Labelled photos from "data_cropped", an image-classification folder in xhamera1/toothbrush-bristle-defect-detection. The possible labels are: defective, good.

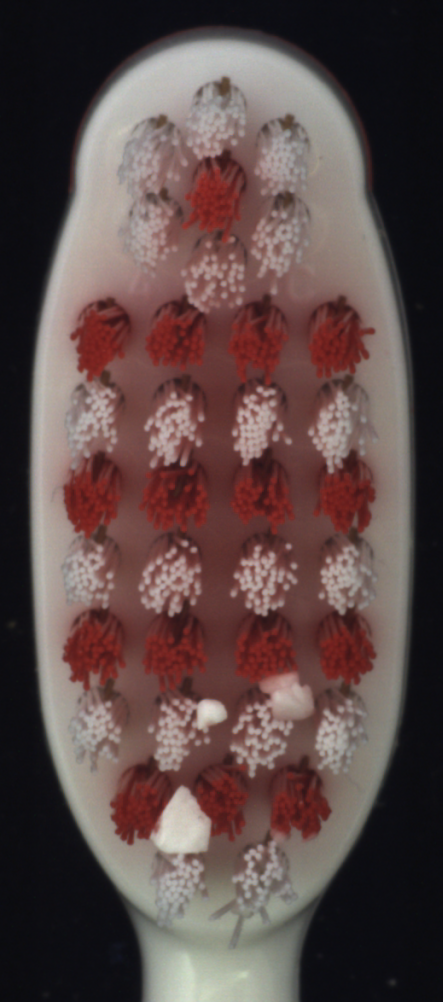
Label: defective

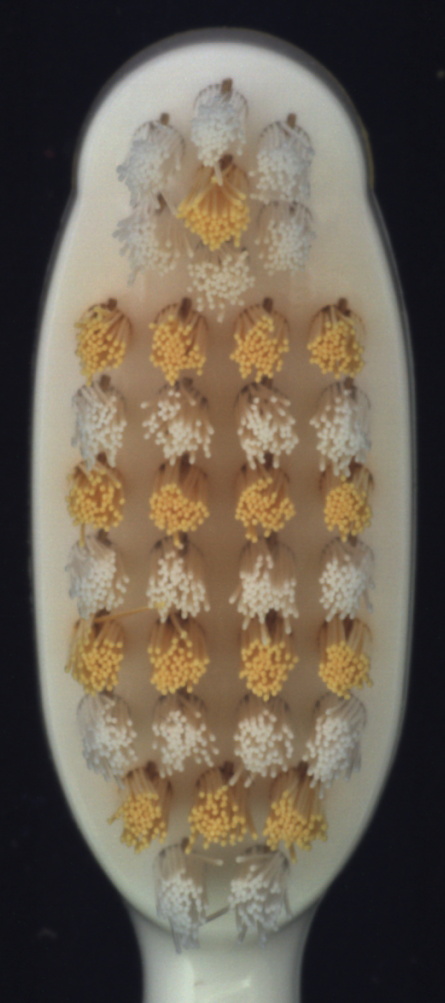
Label: good

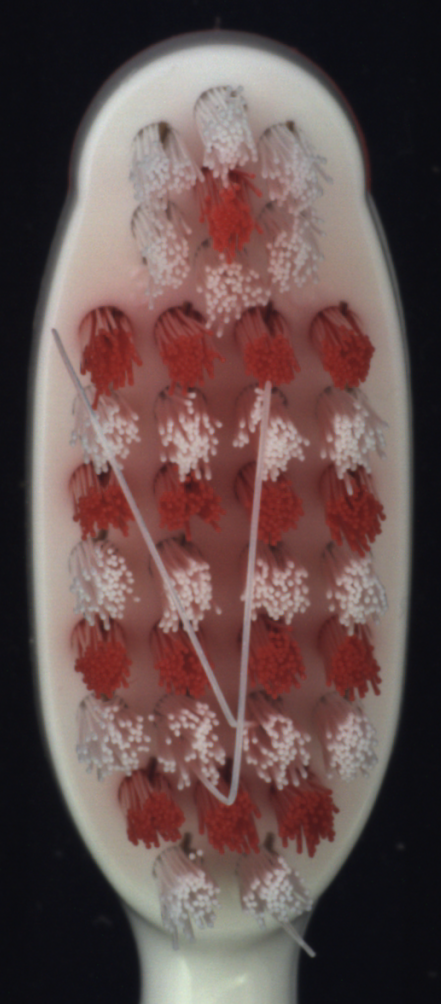
Label: defective

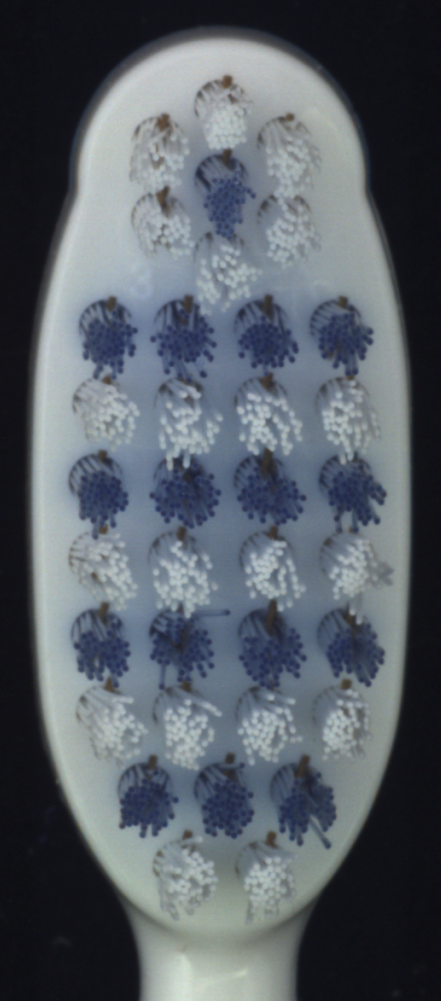
Label: good

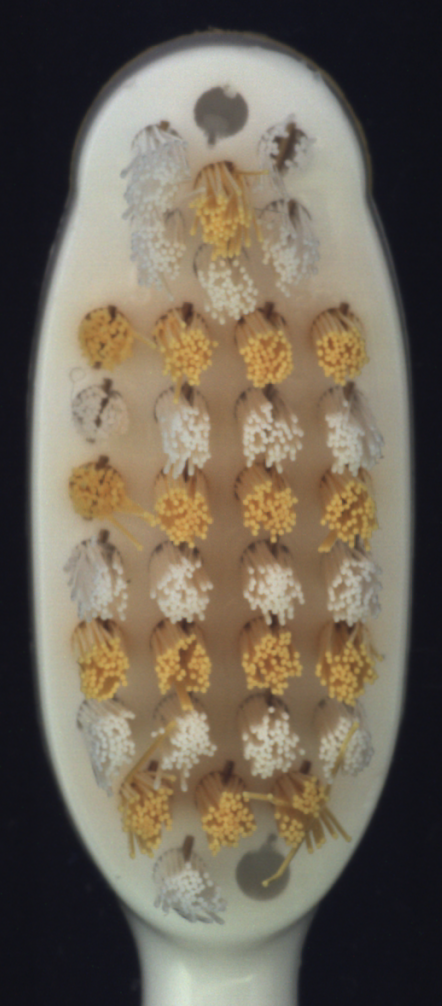
Label: defective

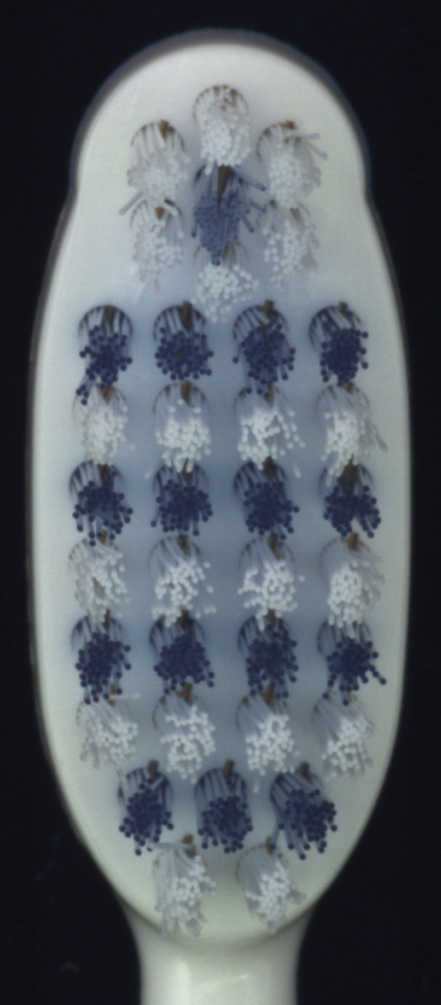
Label: good
